Photos from the image-classification dataset "gemstone_images" in the GitHub repository kailashkai/GemstoneClassification. Its 6 classes are: emerald, fake emerald, fake ruby, fake turquoise, ruby, turquoise.

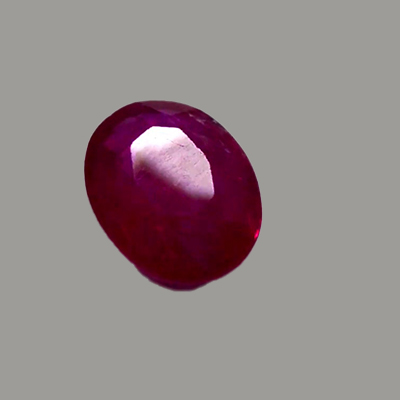
Label: ruby

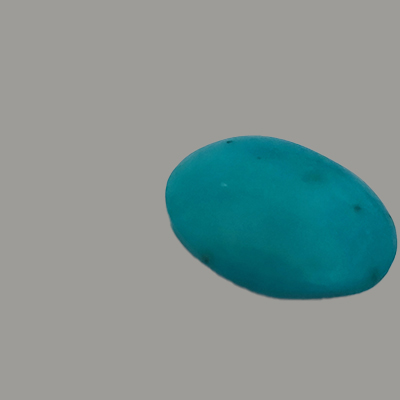
Label: turquoise

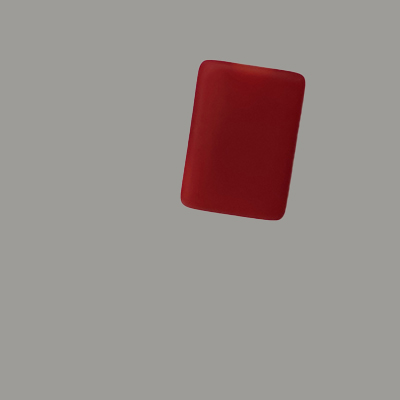
Label: fake ruby

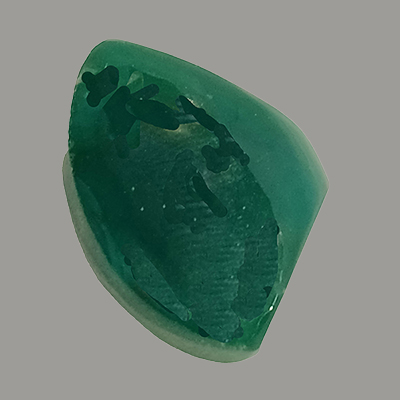
Label: fake emerald

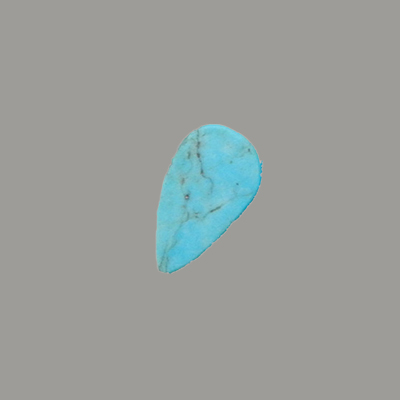
Label: turquoise

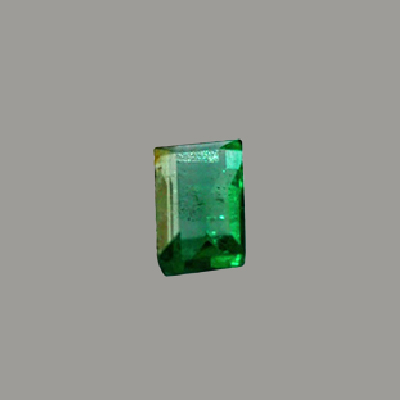
Label: emerald
